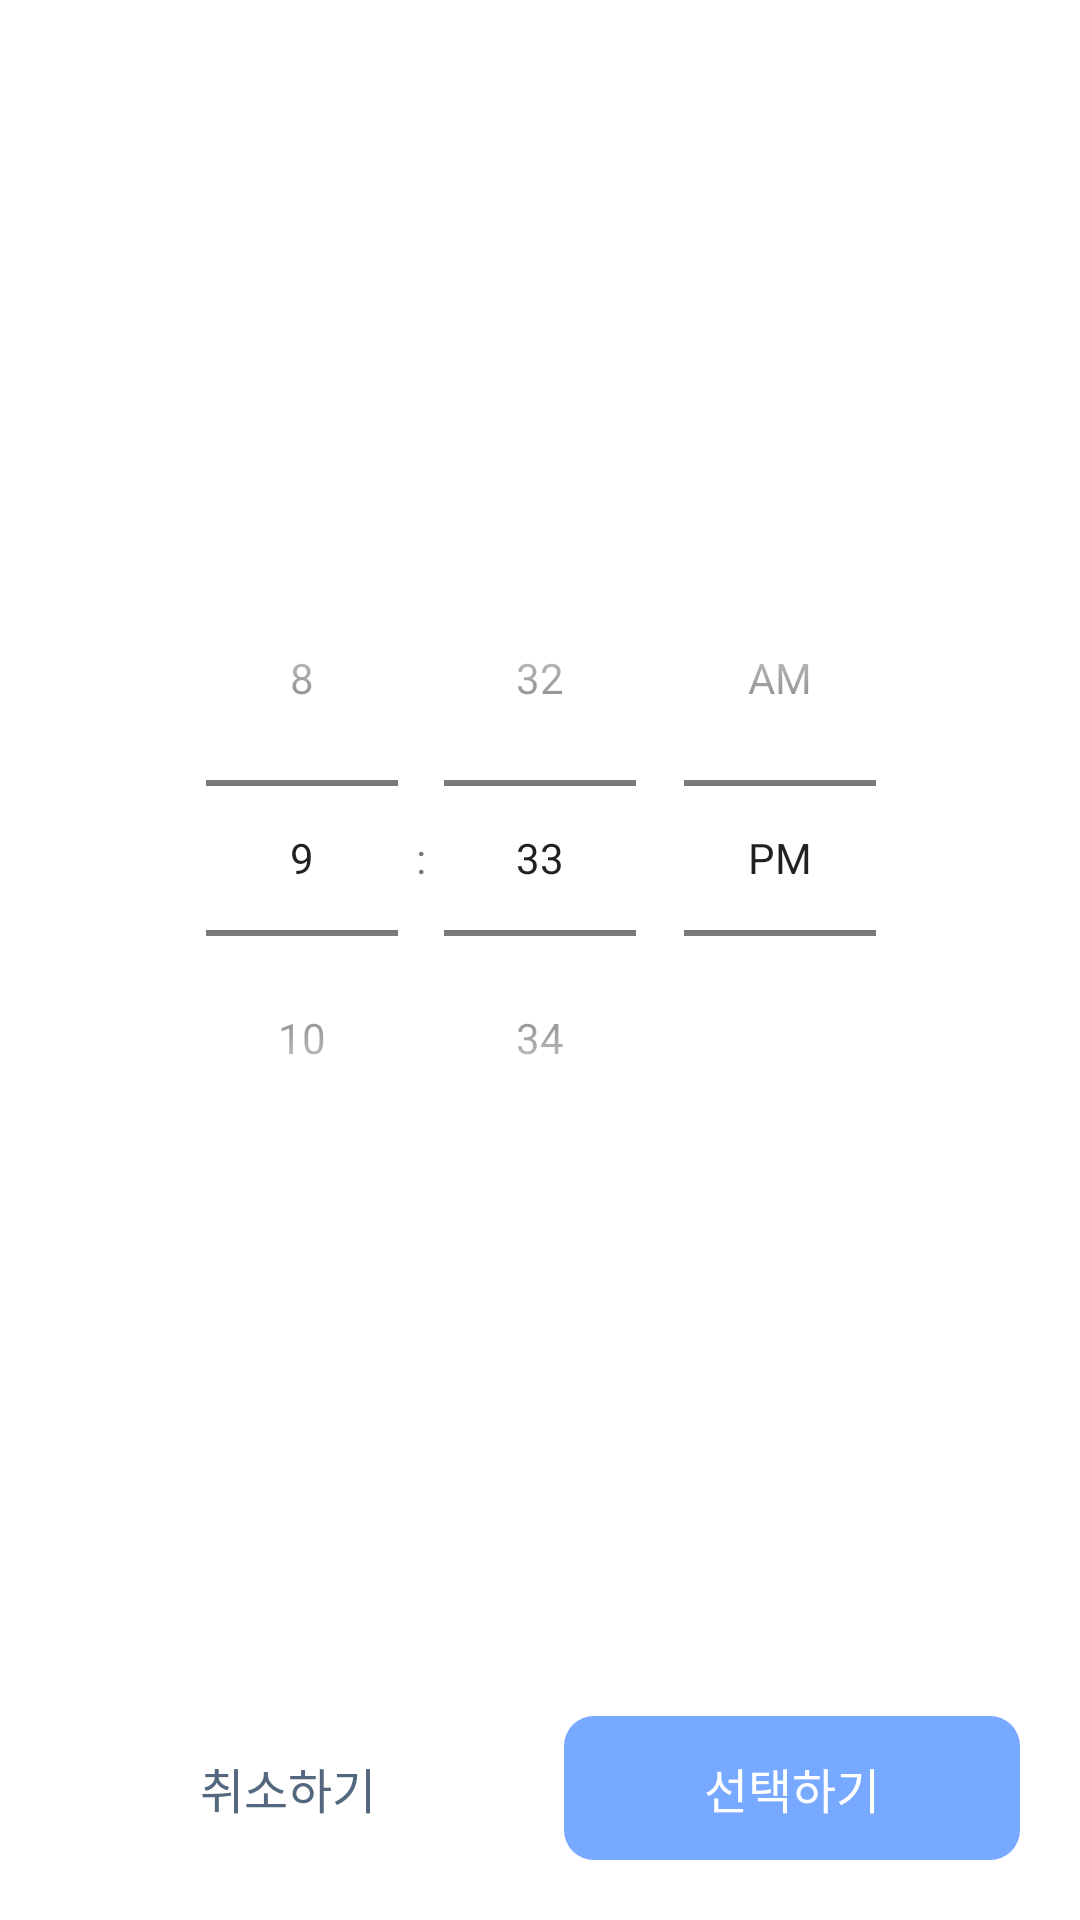

The Android layout XML behind this screen, and the referenced resources:
<!-- AndroidManifest.xml: application theme Theme.Kimiljeongandroid -->
<!-- res/layout/dialog_time_picker.xml -->
<?xml version="1.0" encoding="utf-8"?>
<layout xmlns:android="http://schemas.android.com/apk/res/android"
    xmlns:app="http://schemas.android.com/apk/res-auto"
    xmlns:tools="http://schemas.android.com/tools"
    tools:context=".feature.fragment.calendar.ScheduleFragment">

    <androidx.constraintlayout.widget.ConstraintLayout style="@style/BackgroundAlertDialogPrimary">

        <TimePicker
            android:id="@+id/time_picker_dlg_time_picker"
            android:layout_width="380dp"
            android:layout_height="wrap_content"
            android:timePickerMode="spinner"
            app:layout_constraintBottom_toTopOf="@id/constraint"
            app:layout_constraintEnd_toEndOf="parent"
            app:layout_constraintStart_toStartOf="parent"
            app:layout_constraintTop_toTopOf="parent" />

        <androidx.constraintlayout.widget.ConstraintLayout
            android:id="@+id/constraint"
            android:layout_width="0dp"
            android:layout_height="wrap_content"
            android:layout_margin="20dp"
            android:minHeight="48dp"
            app:layout_constraintBottom_toBottomOf="parent"
            app:layout_constraintEnd_toEndOf="parent"
            app:layout_constraintStart_toStartOf="parent">

            <TextView
                android:id="@+id/btn_dlg_time_picker_cancel"
                style="@style/TextViewCancelButtonPrimary"
                android:layout_marginEnd="8dp"
                android:text="@string/do_cancel"
                app:layout_constraintBottom_toBottomOf="parent"
                app:layout_constraintEnd_toStartOf="@id/btn_dlg_time_picker_select"
                app:layout_constraintStart_toStartOf="parent"
                app:layout_constraintTop_toTopOf="parent" />

            <androidx.appcompat.widget.AppCompatButton
                android:id="@+id/btn_dlg_time_picker_select"
                style="@style/ButtonPrimary"
                android:layout_marginStart="8dp"
                android:text="@string/do_select"
                app:layout_constraintBottom_toBottomOf="parent"
                app:layout_constraintEnd_toEndOf="parent"
                app:layout_constraintStart_toEndOf="@id/btn_dlg_time_picker_cancel"
                app:layout_constraintTop_toTopOf="parent" />
        </androidx.constraintlayout.widget.ConstraintLayout>


    </androidx.constraintlayout.widget.ConstraintLayout>
</layout>
<!-- resources referenced by this layout -->
<resources>
  <string name="do_cancel">취소하기</string>
  <string name="do_select">선택하기</string>
  <style name="BackgroundAlertDialogPrimary" parent="Widget.MaterialComponents.CardView">
          <item name="android:backgroundTint">@color/background_500</item>
          <item name="android:layout_width">wrap_content</item>
          <item name="android:layout_height">wrap_content</item>
          <item name="cardCornerRadius">20dp</item>
      </style>
  <style name="ButtonPrimary" parent="Widget.AppCompat.Button">
          <item name="android:textSize">16sp</item>
          <item name="android:textAlignment">center</item>
          <item name="android:gravity">center</item>
          <item name="android:minHeight">48dp</item>
          <item name="android:layout_height">wrap_content</item>
          <item name="android:layout_width">0dp</item>
          <item name="android:textColor">@color/surface_500</item>
          <item name="android:background">@drawable/bg_global_btn_primary</item>
          <item name="android:stateListAnimator">@null</item>
      </style>
  <style name="TextViewCancelButtonPrimary" parent="Widget.AppCompat.TextView">
          <item name="android:textSize">16sp</item>
          <item name="android:textAlignment">center</item>
          <item name="android:gravity">center</item>
          <item name="android:minHeight">48dp</item>
          <item name="android:layout_height">wrap_content</item>
          <item name="android:layout_width">0dp</item>
          <item name="android:textColor">@color/text</item>
          <item name="android:stateListAnimator">@null</item>
      </style>
  <style name="Theme.Kimiljeongandroid" parent="Theme.MaterialComponents.Light.NoActionBar">
          
          <item name="colorPrimary">@color/purple_500</item>
          <item name="colorPrimaryVariant">@color/purple_700</item>
          <item name="colorOnPrimary">@color/white</item>
          
          <item name="colorSecondary">@color/teal_200</item>
          <item name="colorSecondaryVariant">@color/teal_700</item>
          <item name="colorOnSecondary">@color/black</item>
          
          <item name="android:statusBarColor">@color/text</item>
          
          <item name="bottomSheetDialogTheme">@style/BottomSheetDialog</item>
      </style>
  <color name="background_500">#F9FAFE</color>
  <color name="surface_500">@color/white</color>
  <!-- drawable bg_global_btn_primary (drawable) -->
  <?xml version="1.0" encoding="utf-8"?>
  <ripple xmlns:android="http://schemas.android.com/apk/res/android"
      android:color="@color/main_300">
      <item android:id="@android:id/background">
          <shape>
              <solid android:color="@color/main_500" />
              <corners android:radius="10dp" />
          </shape>
      </item>
  </ripple>
  <color name="text">#53677F</color>
  <color name="purple_500">#FF6200EE</color>
  <color name="purple_700">#FF3700B3</color>
  <color name="white">#FFFFFFFF</color>
  <color name="teal_200">#FF03DAC5</color>
  <color name="teal_700">#FF018786</color>
  <color name="black">#FF000000</color>
  <style name="BottomSheetDialog" parent="Theme.Design.Light.BottomSheetDialog">
          <item name="bottomSheetStyle">@style/BottomSheetDialogCorner</item>
      </style>
  <color name="main_300">#B1B8CF</color>
  <color name="main_500">#76A9FF</color>
  <style name="BottomSheetDialogCorner" parent="Widget.Design.BottomSheet.Modal">
          <item name="android:background">@drawable/background_dialog_bottom_sheet</item>
      </style>
  <!-- drawable background_dialog_bottom_sheet (drawable) -->
  <?xml version="1.0" encoding="utf-8"?>
  <shape xmlns:android="http://schemas.android.com/apk/res/android" android:shape="rectangle">
      <solid android:color="@color/white" />
      <corners
          android:topLeftRadius="20dp"
          android:topRightRadius="20dp" />
  </shape>
</resources>
